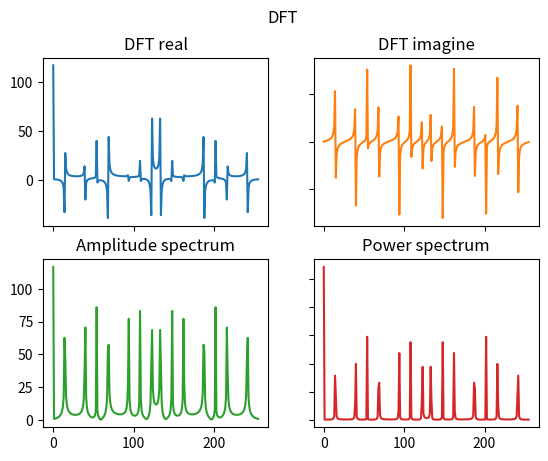
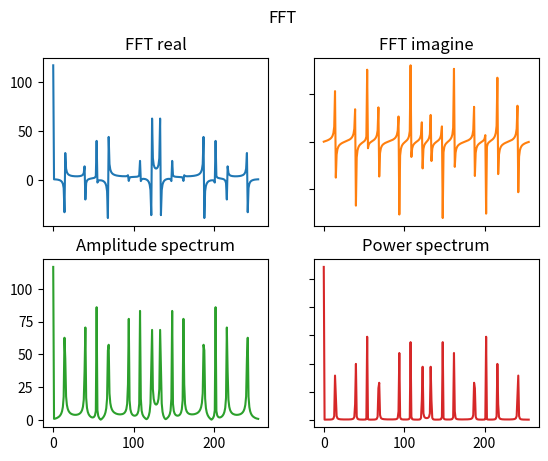

Generate these figures, in order, with matplotlib:
from math import *
from cmath import exp, pi
import random
from time import time

w = 2000  # cutoff frequency
n = 8  # number of sine waves
N = 256  # number of discrete marks

amplitude = random.uniform(0, 1)
phi = random.uniform(0, 1)

DFT_PLOT_PATH = "plot_dft.png"
FFT_PLOT_PATH = "plot_fft.png"
DATA_PATH = "data.txt"


def time_counter(callback, *args):
    start = time()
    callback(*args)
    end = time()
    return end - start



def file_writer(data: str, path: str):
    with open(path, "w+") as file_handler:
        file_handler.write(data)


def output(name:str, values, plot_path: str):
    import matplotlib.pyplot as plt
    # generating and saving plots as a .png
    fig, ((ax1, ax2), (ax3, ax4)) = plt.subplots(2, 2)
    fig.suptitle(f'{name}')
    ax1.plot(list(map(lambda item: item.real, values)))
    ax1.set_title(f"{name} real")
    ax2.plot(list(map(lambda item: item.imag, values)), 'tab:orange')
    ax2.set_title(f"{name} imagine")
    ax3.plot(list(map(lambda item: abs(item), values)), 'tab:green')
    ax3.set_title("Amplitude spectrum")
    ax4.plot(list(map(lambda item: abs(item) ** 2, values)), 'tab:red')
    ax4.set_title("Power spectrum")

    for ax in fig.get_axes():
        ax.label_outer()

    plt.savefig(plot_path)


# 2.1 labwork (DFT) n*log(n)
signal = lambda t, w, ampl, phi: sin(w * t + phi) * ampl
iexp = lambda n: complex(cos(n), sin(n))
dft = lambda signal: [sum((signal[k] * iexp(-2 * pi * i * k / len(signal)) for k in range(len(signal))))
                      for i in range(len(signal))]


# 2.2 labwork (FFT) n**2
def fft(x):
    n = len(x)
    if n <= 1: return x
    even, odd = fft(x[0::2]), fft(x[1::2])
    t = [exp(-2j * pi * k / n) * odd[k] for k in range(n // 2)]
    return [even[k] + t[k] for k in range(n // 2)] + [even[k] - t[k] for k in range(n // 2)]

if __name__ == "__main__":
    my_signal = [sum([signal(i, (w * j) / n, amplitude, phi) for j in range(n)]) for i in range(N)]
    my_dft = dft(my_signal)
    my_fft = fft(my_signal)

    output("DFT", my_dft, DFT_PLOT_PATH)
    output("FFT", my_fft, FFT_PLOT_PATH)
    file_writer(
        f"DFT calculating time: {time_counter(dft, my_signal)} sec\n"
        f"FFT calculating time: {time_counter(fft, my_signal)} sec\n\n"
        f"{'FFT ' if time_counter(fft, my_signal) < time_counter(dft, my_signal) else 'DFT'} is faster",
        DATA_PATH)
